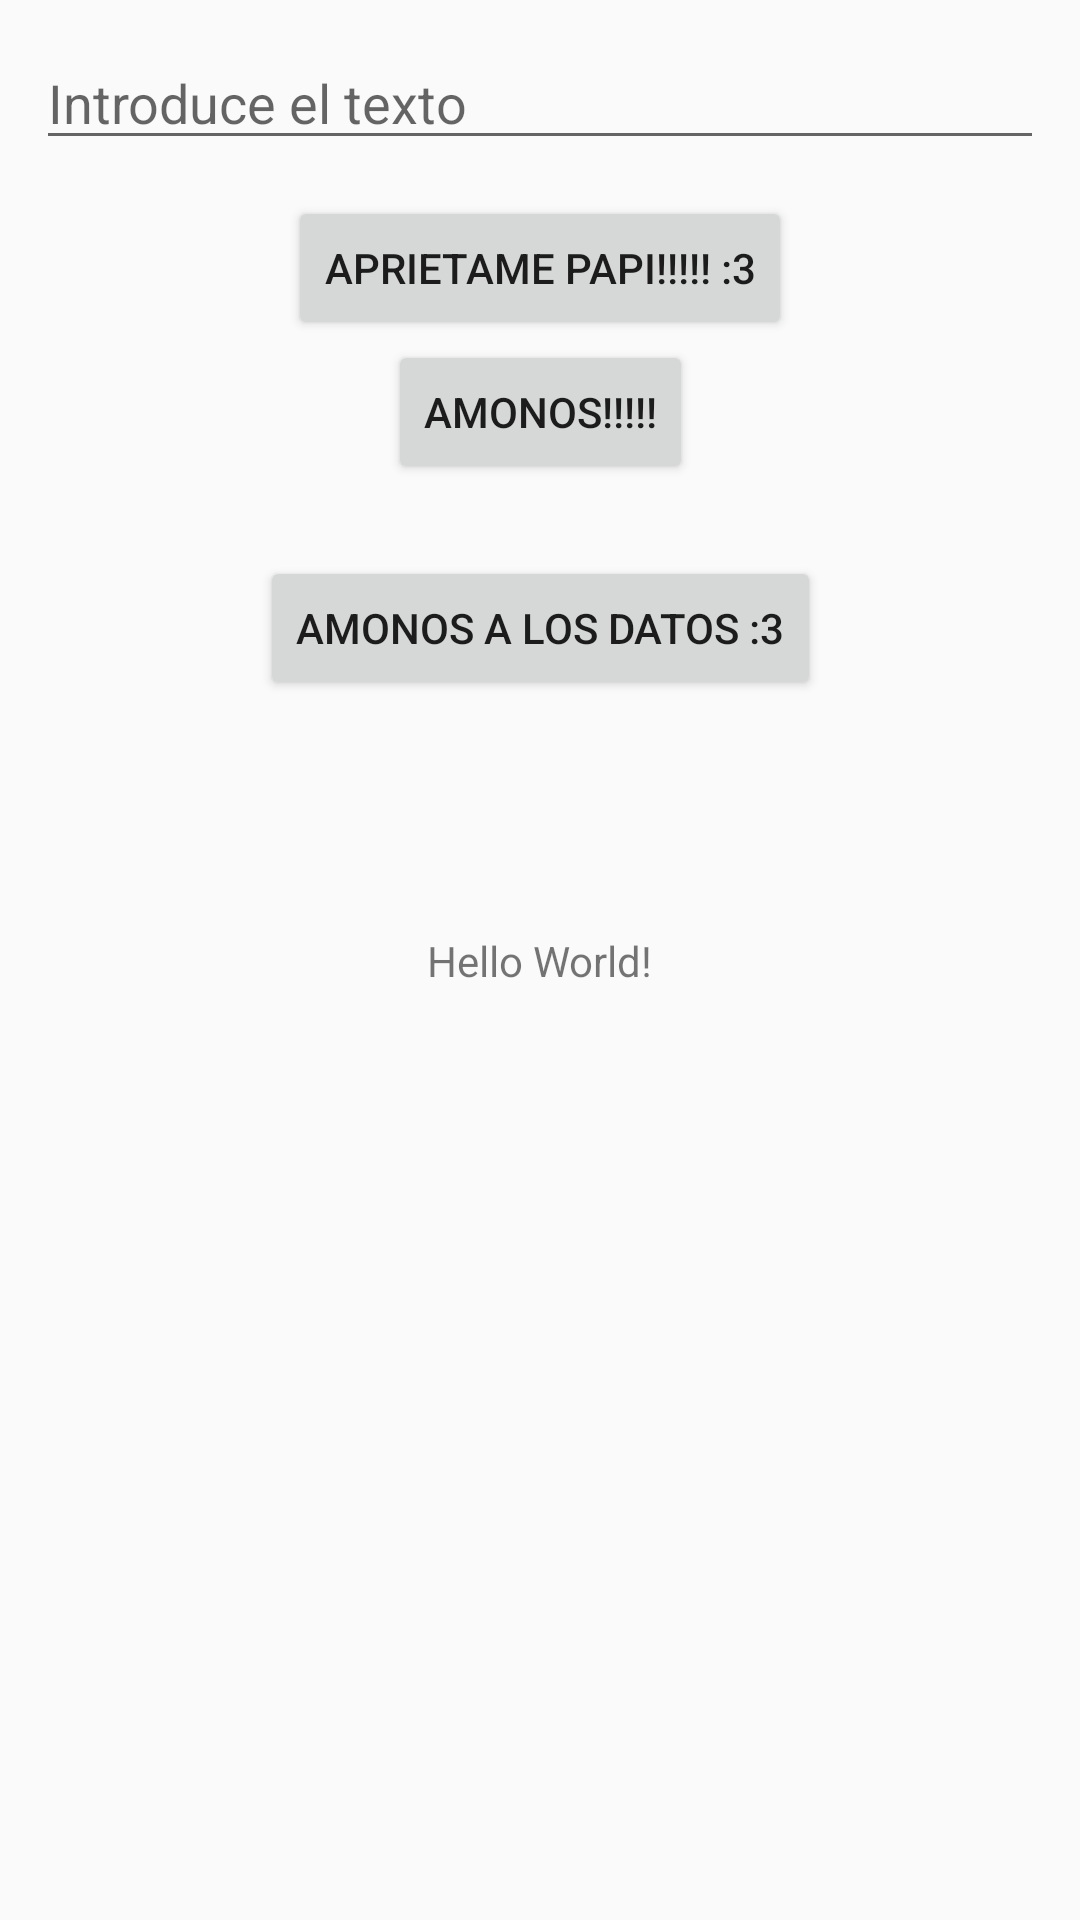

Write the Android layout XML for this screen, with the resource values it uses.
<!-- AndroidManifest.xml: application theme Theme.AppCompat.Light.NoActionBar -->
<!-- res/layout/activity_main.xml -->
<?xml version="1.0" encoding="utf-8"?>
<androidx.constraintlayout.widget.ConstraintLayout xmlns:android="http://schemas.android.com/apk/res/android"
    xmlns:app="http://schemas.android.com/apk/res-auto"
    xmlns:tools="http://schemas.android.com/tools"
    android:layout_width="match_parent"
    android:id="@+id/ctl_parent"
    android:layout_height="match_parent"
    tools:context=".MainActivity">

    <EditText
        android:id="@+id/edt_mi_texto"
        android:layout_width="match_parent"
        android:layout_height="wrap_content"
        android:layout_marginTop="12dp"
        android:layout_marginHorizontal="12dp"
        android:hint="Introduce el texto"
        app:layout_constraintEnd_toEndOf="parent"
        app:layout_constraintStart_toStartOf="parent"
        app:layout_constraintTop_toTopOf="parent" />

    <Button
        android:id="@+id/btn_accion_turbo"
        android:layout_width="wrap_content"
        android:layout_height="wrap_content"
        android:text="APRIETAME PAPI!!!!! :3"
        android:layout_marginTop="12dp"
        app:layout_constraintEnd_toEndOf="parent"
        app:layout_constraintStart_toStartOf="parent"
        app:layout_constraintTop_toBottomOf="@+id/edt_mi_texto" />

    <TextView
        android:id="@+id/txt_muestra_texto"
        android:layout_width="wrap_content"
        android:layout_height="wrap_content"
        android:text="Hello World!"
        app:layout_constraintBottom_toBottomOf="parent"
        app:layout_constraintLeft_toLeftOf="parent"
        app:layout_constraintRight_toRightOf="parent"
        app:layout_constraintTop_toTopOf="parent" />

    <Button
        android:id="@+id/btn_ir_otra_activity"
        android:layout_width="wrap_content"
        android:layout_height="wrap_content"
        android:text="Amonos!!!!!"
        app:layout_constraintEnd_toEndOf="parent"
        app:layout_constraintStart_toStartOf="parent"
        app:layout_constraintTop_toBottomOf="@+id/btn_accion_turbo" />

    <Button
        android:id="@+id/btn_ir_activity_datos"
        android:layout_width="wrap_content"
        android:layout_height="wrap_content"
        android:text="Amonos a los datos :3"
        android:layout_marginTop="24dp"
        app:layout_constraintEnd_toEndOf="parent"
        app:layout_constraintStart_toStartOf="parent"
        app:layout_constraintTop_toBottomOf="@+id/btn_ir_otra_activity" />

</androidx.constraintlayout.widget.ConstraintLayout>
<!-- resources referenced by this layout -->
<resources>

</resources>
